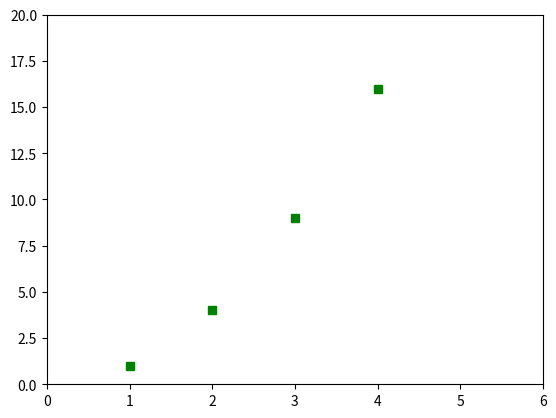

The matplotlib source for this figure:
import matplotlib.pyplot as plt
plt.plot([1,2,3,4], [1,4,9,16], 'gs')
plt.axis([0, 6, 0, 20])
plt.show()
